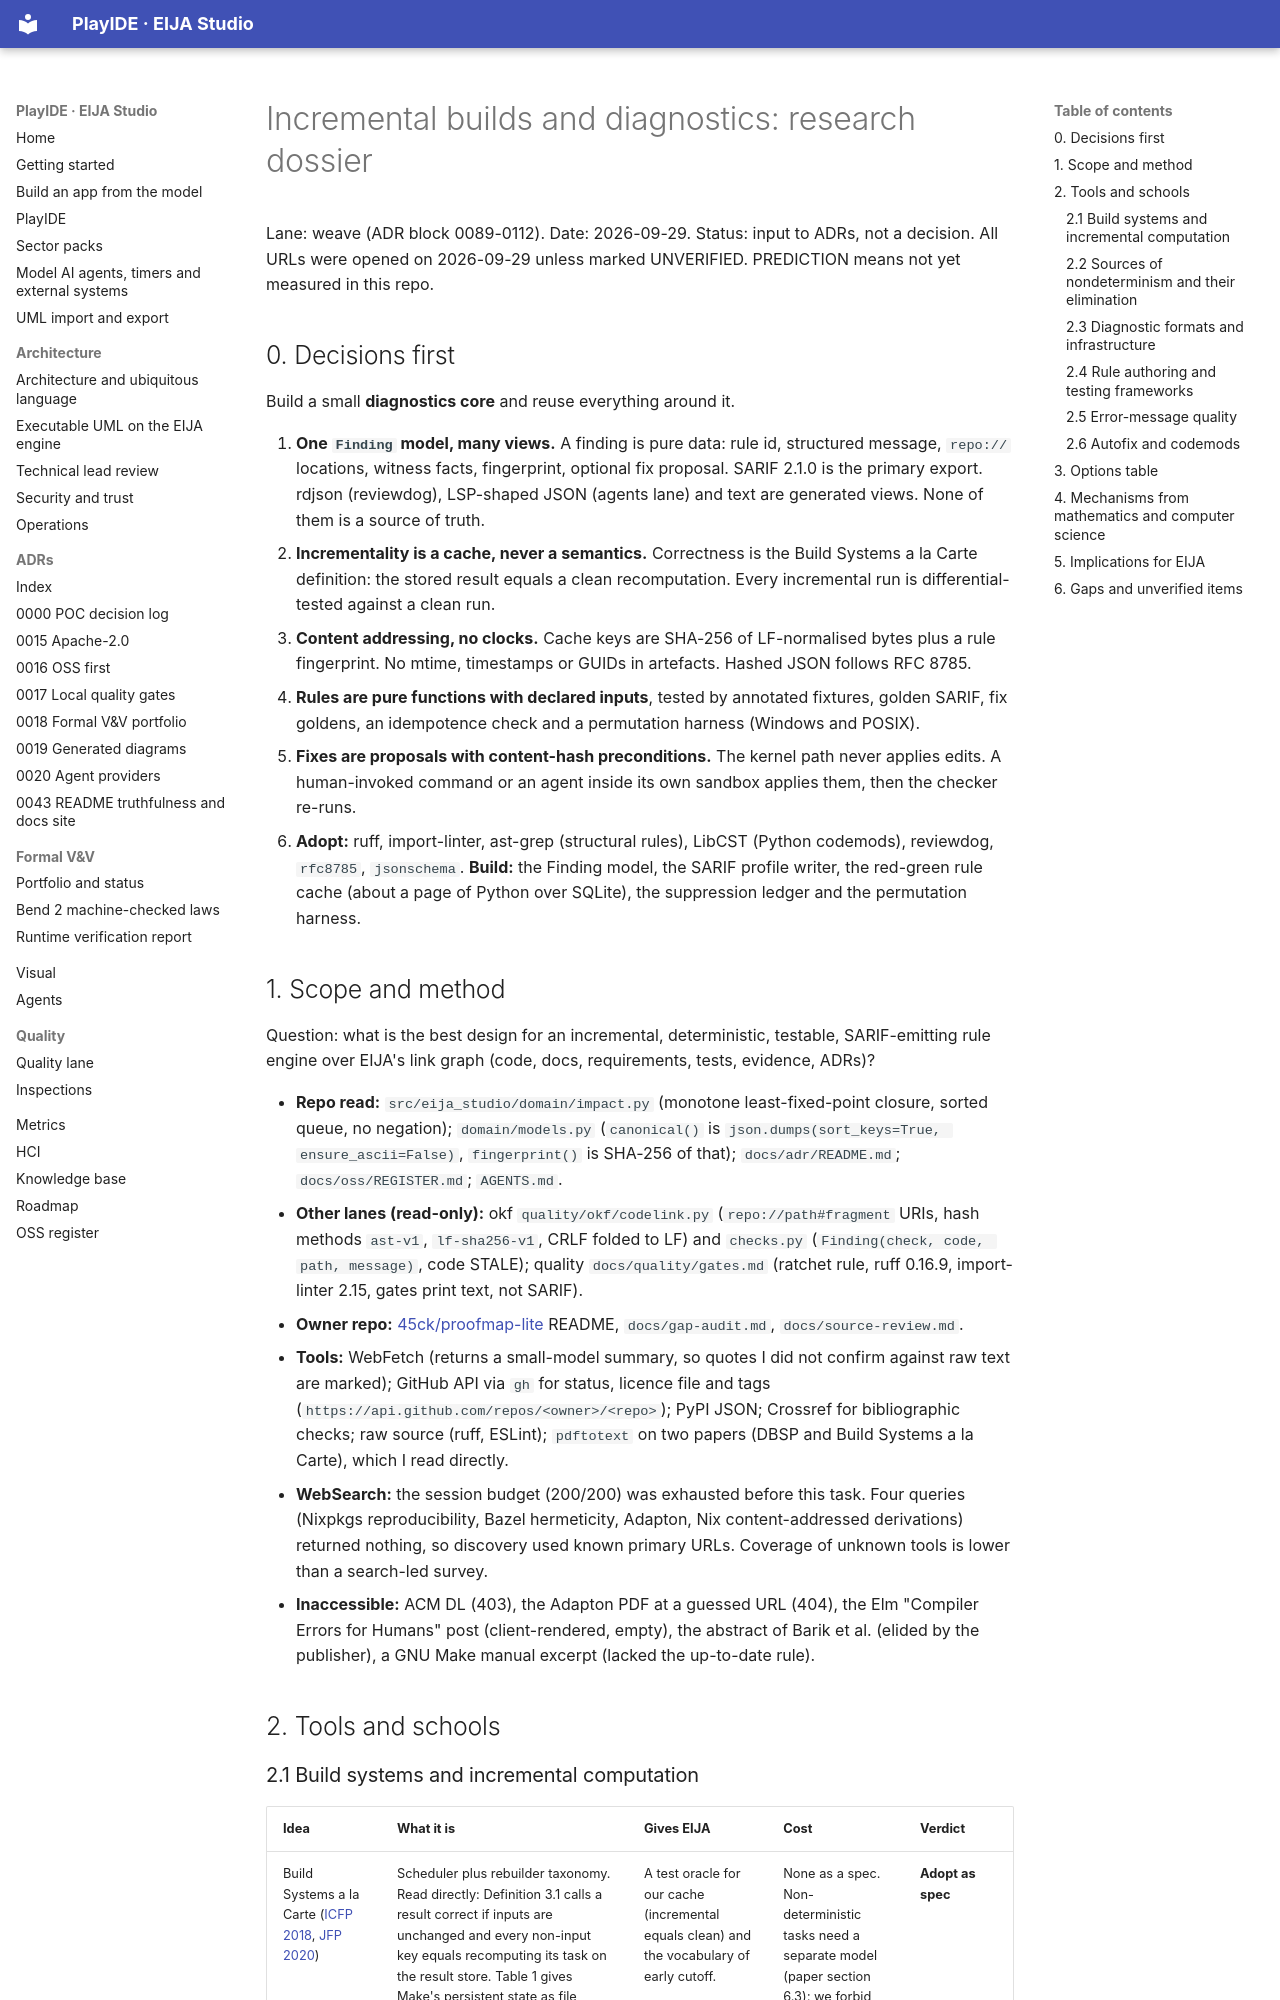

repository: 45ck/eija-studio · page: weave/research/incremental-builds-and-diagnostics/index.html · generator: mkdocs

# Incremental builds and diagnostics: research dossier

Lane: weave (ADR block 0089-0112). Date: 2026-09-29. Status: input to ADRs, not a decision.
All URLs were opened on 2026-09-29 unless marked UNVERIFIED. PREDICTION means not yet measured in this repo.

## 0. Decisions first

Build a small **diagnostics core** and reuse everything around it.

1. **One `Finding` model, many views.** A finding is pure data: rule id, structured message, `repo://` locations, witness facts, fingerprint, optional fix proposal. SARIF 2.1.0 is the primary export. rdjson (reviewdog), LSP-shaped JSON (agents lane) and text are generated views. None of them is a source of truth.
2. **Incrementality is a cache, never a semantics.** Correctness is the Build Systems a la Carte definition: the stored result equals a clean recomputation. Every incremental run is differential-tested against a clean run.
3. **Content addressing, no clocks.** Cache keys are SHA-256 of LF-normalised bytes plus a rule fingerprint. No mtime, timestamps or GUIDs in artefacts. Hashed JSON follows RFC 8785.
4. **Rules are pure functions with declared inputs**, tested by annotated fixtures, golden SARIF, fix goldens, an idempotence check and a permutation harness (Windows and POSIX).
5. **Fixes are proposals with content-hash preconditions.** The kernel path never applies edits. A human-invoked command or an agent inside its own sandbox applies them, then the checker re-runs.
6. **Adopt:** ruff, import-linter, ast-grep (structural rules), LibCST (Python codemods), reviewdog, `rfc8785`, `jsonschema`. **Build:** the Finding model, the SARIF profile writer, the red-green rule cache (about a page of Python over SQLite), the suppression ledger and the permutation harness.

## 1. Scope and method

Question: what is the best design for an incremental, deterministic, testable, SARIF-emitting rule engine over EIJA's link graph (code, docs, requirements, tests, evidence, ADRs)?

- **Repo read:** `src/eija_studio/domain/impact.py` (monotone least-fixed-point closure, sorted queue, no negation); `domain/models.py` (`canonical()` is `json.dumps(sort_keys=True, ensure_ascii=False)`, `fingerprint()` is SHA-256 of that); `docs/adr/README.md`; `docs/oss/REGISTER.md`; `AGENTS.md`.
- **Other lanes (read-only):** okf `quality/okf/codelink.py` (`repo://path#fragment` URIs, hash methods `ast-v1`, `lf-sha256-v1`, CRLF folded to LF) and `checks.py` (`Finding(check, code, path, message)`, code STALE); quality `docs/quality/gates.md` (ratchet rule, ruff 0.16.9, import-linter 2.15, gates print text, not SARIF).
- **Owner repo:** [45ck/proofmap-lite](https://github.com/45ck/proofmap-lite) README, `docs/gap-audit.md`, `docs/source-review.md`.
- **Tools:** WebFetch (returns a small-model summary, so quotes I did not confirm against raw text are marked); GitHub API via `gh` for status, licence file and tags (`https://api.github.com/repos/<owner>/<repo>`); PyPI JSON; Crossref for bibliographic checks; raw source (ruff, ESLint); `pdftotext` on two papers (DBSP and Build Systems a la Carte), which I read directly.
- **WebSearch:** the session budget (200/200) was exhausted before this task. Four queries (Nixpkgs reproducibility, Bazel hermeticity, Adapton, Nix content-addressed derivations) returned nothing, so discovery used known primary URLs. Coverage of unknown tools is lower than a search-led survey.
- **Inaccessible:** ACM DL (403), the Adapton PDF at a guessed URL (404), the Elm "Compiler Errors for Humans" post (client-rendered, empty), the abstract of Barik et al. (elided by the publisher), a GNU Make manual excerpt (lacked the up-to-date rule).

## 2. Tools and schools
